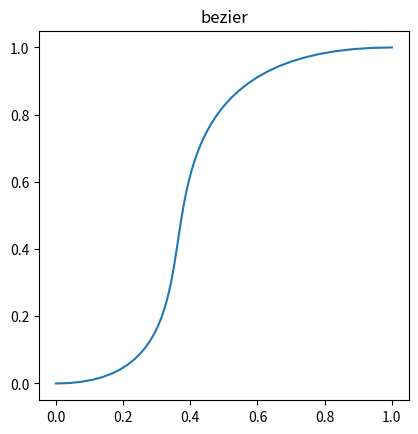

Python code for this plot:
import numpy as np
#from scipy import interpolate
import matplotlib.pyplot as plt
import  math


t = np.linspace(0,1,50)


x_0=0
y_0=0
x_1=1
y_1=0
x_2=0
y_2=1
x_3=1
y_3=1




def f(t):
	return (1-t)*((1-t)*((1-t)*x_0+t*x_0)+t*((1-t)*x_1+t*x_2))+t*((1-t)*((1-t)*x_1+t*x_2)+t*((1-t)*x_2+t*x_3))
def g(t):
	return (1-t)*((1-t)*((1-t)*y_0+t*y_1)+t*((1-t)*y_1+t*y_2))+t*((1-t)*((1-t)*y_1+t*y_2)+t*((1-t)*y_2+t*y_3))

x = [f(t_i) for t_i in t]
y = [g(t_i) for t_i in t]
#plt.figure(figsize=(10,10))
fig = plt.figure()
ax = fig.add_subplot(1, 1, 1)
ax.set_aspect('equal')
ax.plot(x, y,label="controlpoint")



def function(input):
	for i in range(len(t)-1):
		if input >= x[i] and input < x[i+1]:
			output = (y[i+1]-y[i])/(x[i+1]-x[i])*(input-x[i])+y[i]
			return  output
		else:
			continue
		
	

plt.title("bezier")
